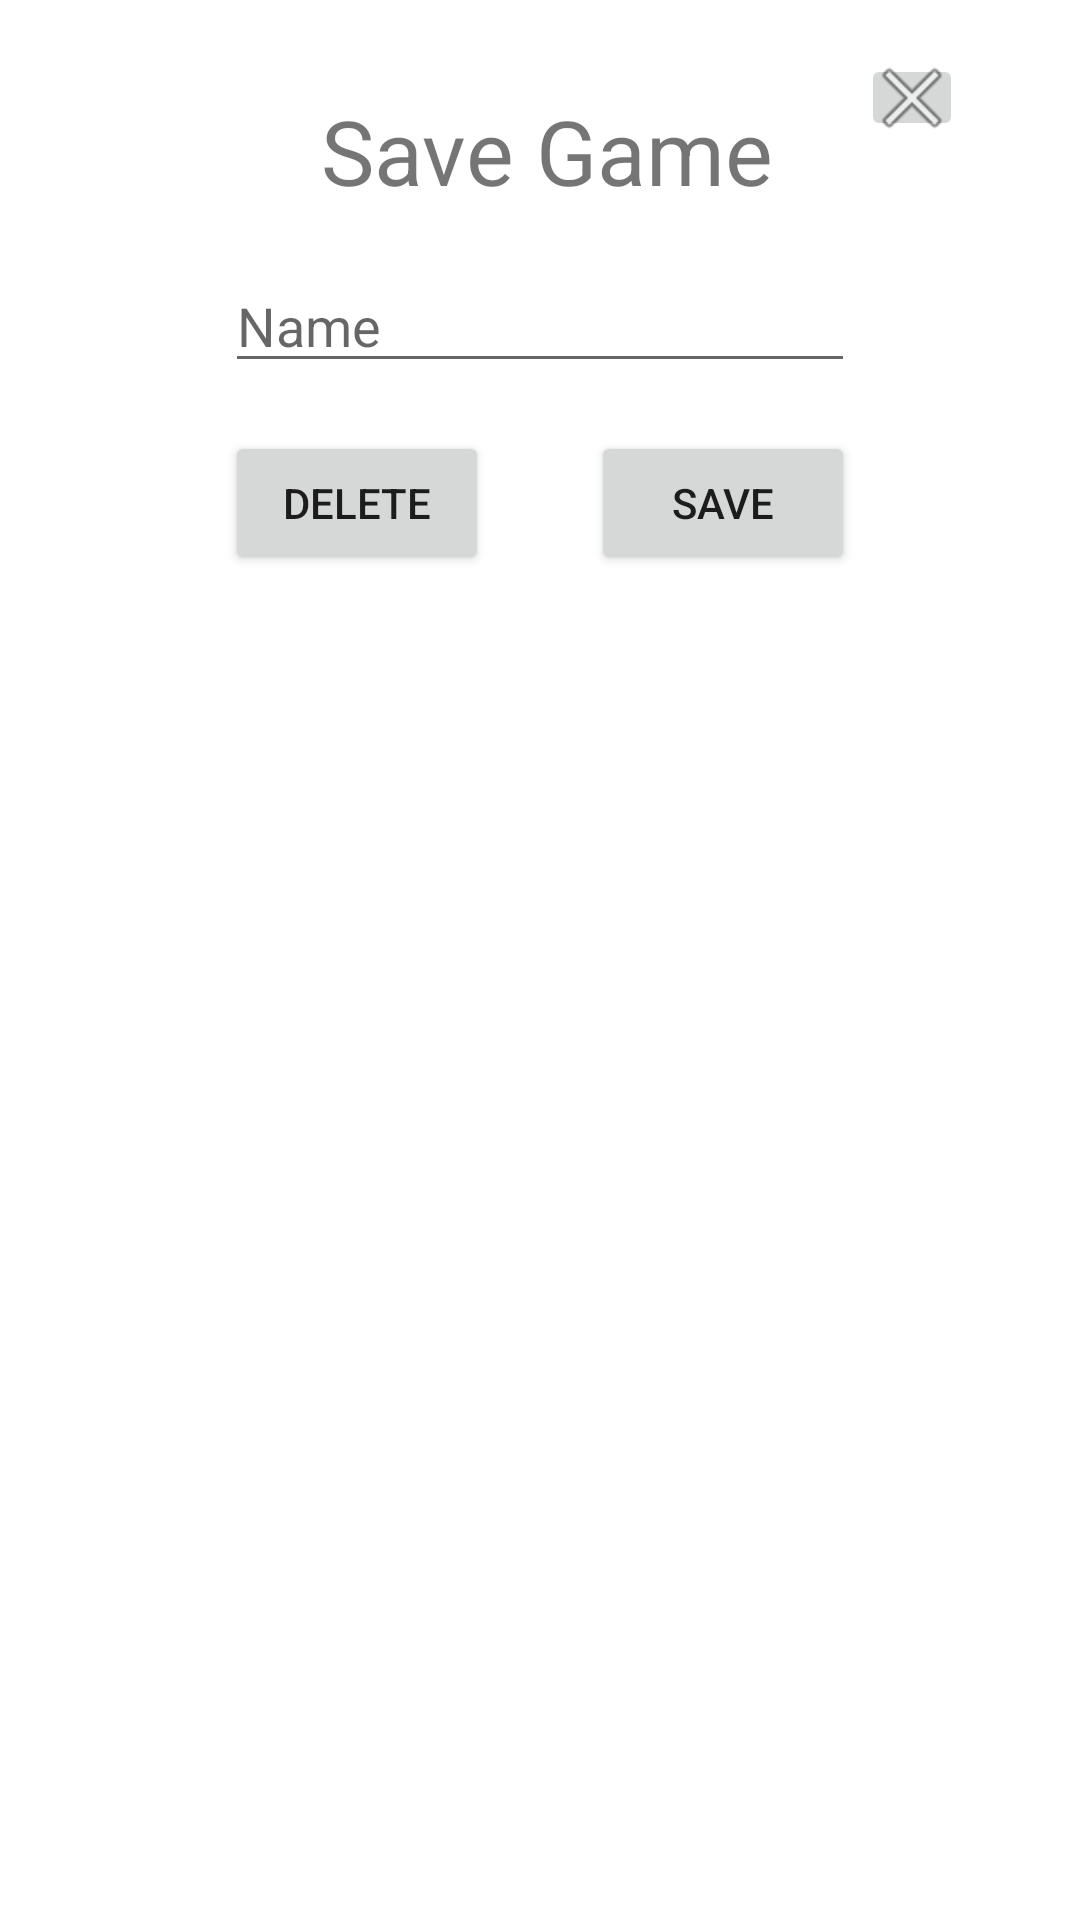

Layout XML and referenced resources for this Android screen:
<!-- AndroidManifest.xml: application theme AppTheme -->
<!-- res/layout/activity_popup_save_game.xml -->
<?xml version="1.0" encoding="utf-8"?>
<androidx.constraintlayout.widget.ConstraintLayout
        xmlns:android="http://schemas.android.com/apk/res/android"
        xmlns:tools="http://schemas.android.com/tools"
        xmlns:app="http://schemas.android.com/apk/res-auto"
        android:orientation="vertical" android:layout_width="wrap_content"
        android:layout_height="wrap_content"
        android:gravity="center"
        android:background="#fff"
        android:padding="10dp"
        tools:context="itp.project.popups.PopupSaveGame">
    <Button
            android:text="@string/del"
            android:layout_width="wrap_content"
            android:layout_height="wrap_content" android:id="@+id/deleteButton"
            app:layout_constraintTop_toBottomOf="@+id/inputName"
            android:layout_marginTop="16dp"
            app:layout_constraintStart_toStartOf="@+id/inputName"/>
    <Button
            android:text="@string/save2"
            android:layout_width="wrap_content"
            android:layout_height="wrap_content" android:id="@+id/saveButton"
            app:layout_constraintTop_toBottomOf="@+id/inputName"
            android:layout_marginTop="16dp"
            app:layout_constraintEnd_toEndOf="@+id/inputName"/>
    <EditText
            android:layout_width="wrap_content"
            android:layout_height="wrap_content"
            android:inputType="textPersonName"
            android:ems="10"
            android:id="@+id/inputName"
            android:hint="@string/name"
            app:layout_constraintTop_toBottomOf="@+id/tView"
            android:layout_marginTop="16dp" app:layout_constraintStart_toStartOf="parent"
            app:layout_constraintEnd_toEndOf="parent" android:importantForAutofill="no"/>
    <TextView
            android:layout_width="wrap_content"
            android:layout_height="wrap_content"
            app:layout_constraintEnd_toEndOf="parent"
            app:layout_constraintTop_toTopOf="parent" android:layout_marginTop="20dp"
            app:layout_constraintStart_toStartOf="parent" android:id="@+id/tView" android:text="@string/save"
            app:layout_constraintHorizontal_bias="0.49" android:layout_marginStart="8dp" android:textSize="30sp"/>
    <ImageButton
            android:layout_width="34dp"
            android:layout_height="29dp" app:srcCompat="@android:drawable/ic_menu_close_clear_cancel"
            android:id="@+id/closePopupBtn"
            app:layout_constraintStart_toEndOf="@+id/tView" android:layout_marginStart="8dp"
            app:layout_constraintTop_toTopOf="parent" android:layout_marginTop="8dp"
            app:layout_constraintEnd_toEndOf="parent" android:layout_marginEnd="8dp"/>
</androidx.constraintlayout.widget.ConstraintLayout>
<!-- resources referenced by this layout -->
<resources>
  <string name="del">Delete</string>
  <string name="name">Name</string>
  <string name="save">Save Game</string>
  <string name="save2">Save</string>
  <style name="AppTheme" parent="Theme.AppCompat.Light">
          
          <item name="colorPrimary">@color/colorPrimary</item>
          <item name="colorPrimaryDark">@color/colorPrimaryDark</item>
          <item name="colorAccent">@color/colorAccent</item>
      </style>
  <color name="colorPrimary">#B31D1D1B</color>
  <color name="colorPrimaryDark">#B34B71B6</color>
  <color name="colorAccent">#B345AD4B</color>
</resources>
